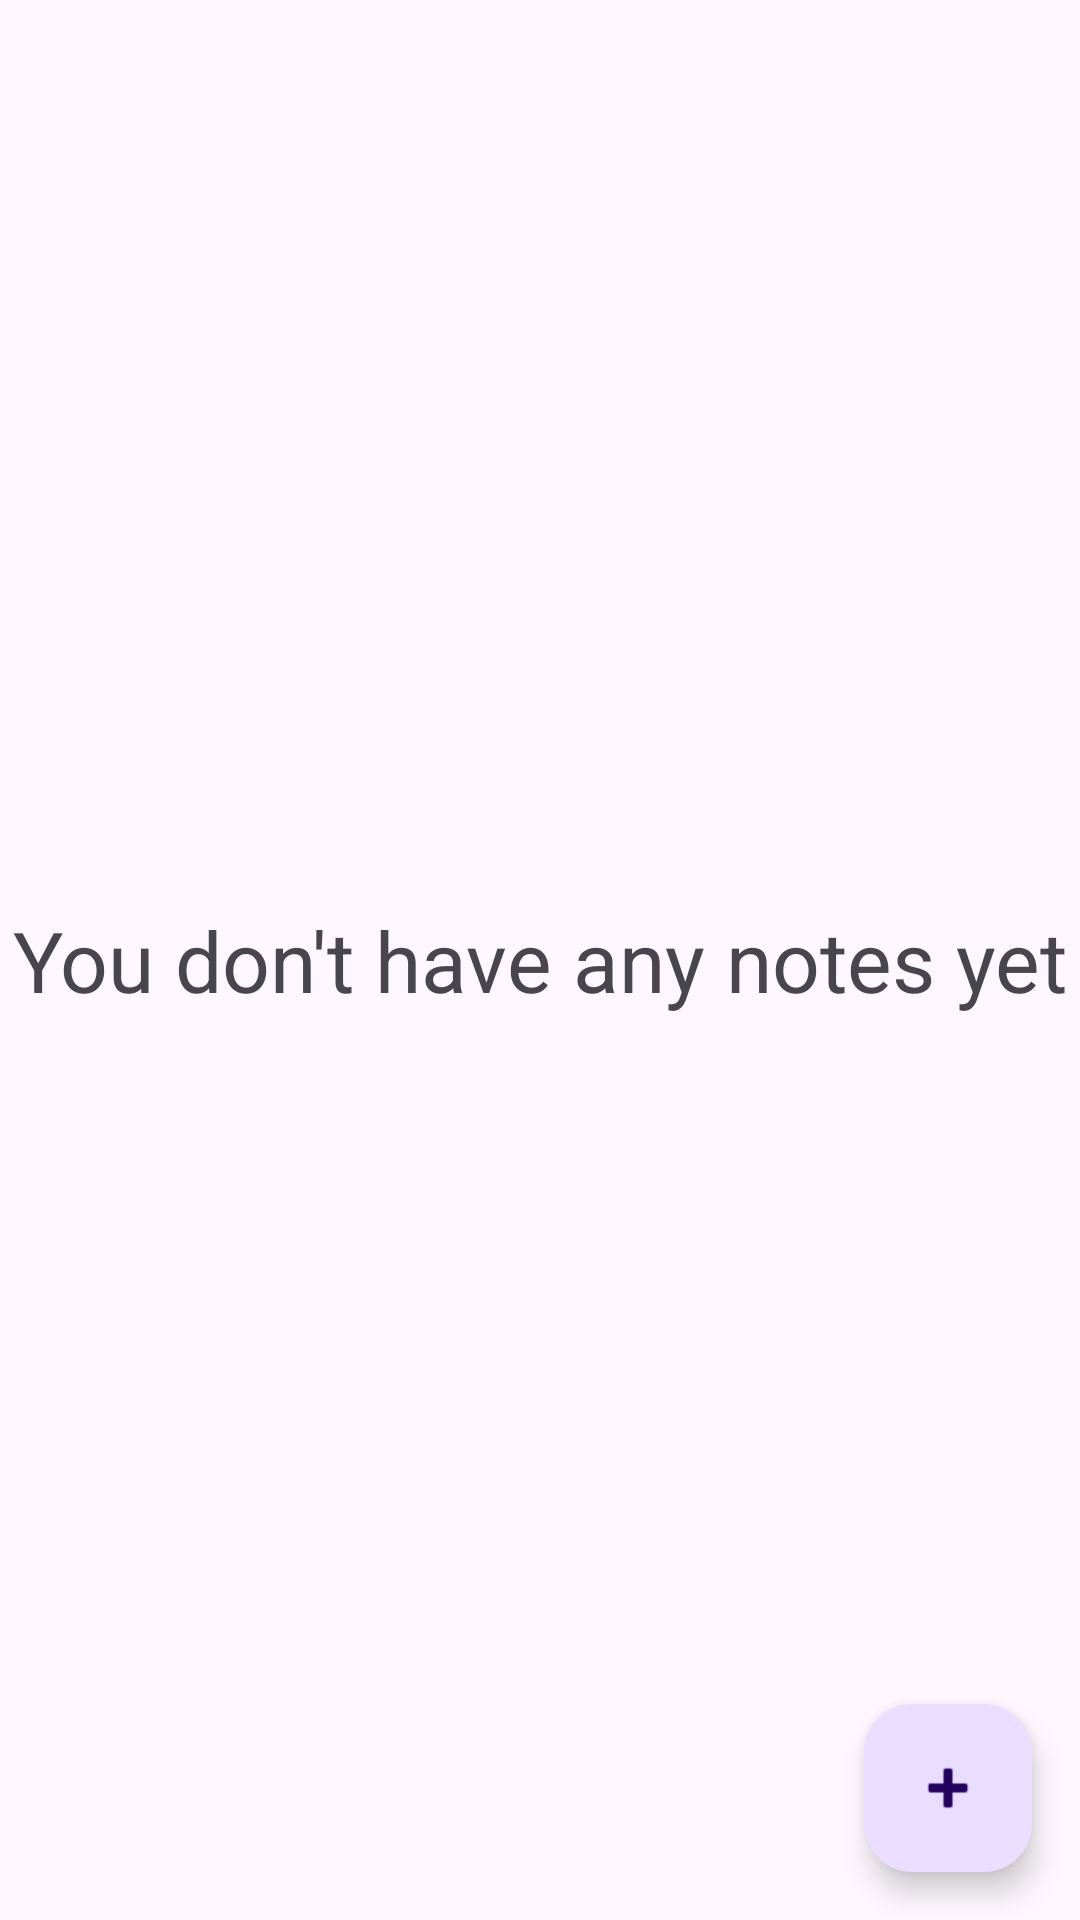

Here is an Android app screen rendered from its layout file. Give the layout XML and the strings, colors and styles it references.
<!-- AndroidManifest.xml: application theme Theme.TestShiftLaba2024 -->
<!-- res/layout/fragment_notes.xml -->
<?xml version="1.0" encoding="utf-8"?>
<layout xmlns:android="http://schemas.android.com/apk/res/android"
    xmlns:app="http://schemas.android.com/apk/res-auto"
    xmlns:tools="http://schemas.android.com/tools"
    tools:context=".presentation.notes.NotesFragment">

    <data>
        <variable
            name="viewModel"
            type="com.example.testshiftlaba2024.presentation.notes.NotesViewModel" />
    </data>

    <FrameLayout
        android:layout_width="match_parent"
        android:layout_height="match_parent"
        android:layout_gravity="center"
        android:layout_marginVertical="28dp"
        android:layout_marginHorizontal="16dp">

        <com.google.android.material.floatingactionbutton.FloatingActionButton
            android:id="@+id/fab"
            android:layout_width="wrap_content"
            android:layout_height="wrap_content"
            android:layout_gravity="end|bottom"
            android:src="@android:drawable/ic_input_add"
            android:contentDescription="@string/create_note"
            android:layout_margin="16dp" />

        <androidx.recyclerview.widget.RecyclerView
            android:id="@+id/notesList"
            android:layout_width="match_parent"
            android:layout_height="match_parent"
            app:layoutManager="androidx.recyclerview.widget.GridLayoutManager"
            app:spanCount="2"/>

        <TextView
            android:id="@+id/emptyTextView"
            android:layout_width="match_parent"
            android:layout_height="match_parent"
            android:textAlignment="center"
            android:gravity="center"
            android:textSize="28sp"
            android:text="@string/you_don_t_have_any_notes_yet" />
    </FrameLayout>
</layout>
<!-- resources referenced by this layout -->
<resources>
  <string name="create_note">Create note</string>
  <string name="you_don_t_have_any_notes_yet">You don\'t have any notes yet</string>
  <color name="md_theme_primary_mediumContrast">#722A41</color>
  <color name="md_theme_onPrimary_mediumContrast">#FFFFFF</color>
  <color name="md_theme_primaryContainer_mediumContrast">#AE5A72</color>
  <color name="md_theme_onPrimaryContainer_mediumContrast">#FFFFFF</color>
  <color name="md_theme_secondary_mediumContrast">#88003E</color>
  <color name="md_theme_onSecondary_mediumContrast">#FFFFFF</color>
  <color name="md_theme_secondaryContainer_mediumContrast">#D82C6E</color>
  <color name="md_theme_onSecondaryContainer_mediumContrast">#FFFFFF</color>
  <color name="md_theme_tertiary_mediumContrast">#5C3D00</color>
  <color name="md_theme_onTertiary_mediumContrast">#FFFFFF</color>
  <color name="md_theme_tertiaryContainer_mediumContrast">#9D6A00</color>
  <color name="md_theme_onTertiaryContainer_mediumContrast">#FFFFFF</color>
  <color name="md_theme_error_mediumContrast">#8C0009</color>
  <color name="md_theme_onError_mediumContrast">#FFFFFF</color>
  <color name="md_theme_errorContainer_mediumContrast">#DA342E</color>
  <color name="md_theme_onErrorContainer_mediumContrast">#FFFFFF</color>
  <color name="md_theme_background_mediumContrast">#FFF8F8</color>
  <color name="md_theme_onBackground_mediumContrast">#211A1B</color>
  <color name="md_theme_surface_mediumContrast">#FFF8F8</color>
  <color name="md_theme_onSurface_mediumContrast">#211A1B</color>
  <color name="md_theme_surfaceVariant_mediumContrast">#F5DDE1</color>
  <color name="md_theme_onSurfaceVariant_mediumContrast">#4F3F42</color>
  <color name="md_theme_outline_mediumContrast">#6C5B5E</color>
  <color name="md_theme_outlineVariant_mediumContrast">#897679</color>
  <color name="md_theme_inverseSurface_mediumContrast">#372E30</color>
  <color name="md_theme_inverseOnSurface_mediumContrast">#FDEDEF</color>
  <color name="md_theme_inversePrimary_mediumContrast">#FFB1C4</color>
  <color name="md_theme_primaryFixed_mediumContrast">#AE5A72</color>
  <color name="md_theme_onPrimaryFixed_mediumContrast">#FFFFFF</color>
  <color name="md_theme_primaryFixedDim_mediumContrast">#91425A</color>
  <color name="md_theme_onPrimaryFixedVariant_mediumContrast">#FFFFFF</color>
  <color name="md_theme_secondaryFixed_mediumContrast">#D82C6E</color>
  <color name="md_theme_onSecondaryFixed_mediumContrast">#FFFFFF</color>
  <color name="md_theme_secondaryFixedDim_mediumContrast">#B60356</color>
  <color name="md_theme_onSecondaryFixedVariant_mediumContrast">#FFFFFF</color>
  <color name="md_theme_tertiaryFixed_mediumContrast">#9D6A00</color>
  <color name="md_theme_onTertiaryFixed_mediumContrast">#FFFFFF</color>
  <color name="md_theme_tertiaryFixedDim_mediumContrast">#7D5400</color>
  <color name="md_theme_onTertiaryFixedVariant_mediumContrast">#FFFFFF</color>
  <color name="md_theme_surfaceDim_mediumContrast">#E5D6D8</color>
  <color name="md_theme_surfaceBright_mediumContrast">#FFF8F8</color>
  <color name="md_theme_surfaceContainerLowest_mediumContrast">#FFFFFF</color>
  <color name="md_theme_surfaceContainerLow_mediumContrast">#FFF0F2</color>
  <color name="md_theme_surfaceContainer_mediumContrast">#FAEAEC</color>
  <color name="md_theme_surfaceContainerHigh_mediumContrast">#F4E5E6</color>
  <color name="md_theme_surfaceContainerHighest_mediumContrast">#EEDFE1</color>
</resources>
